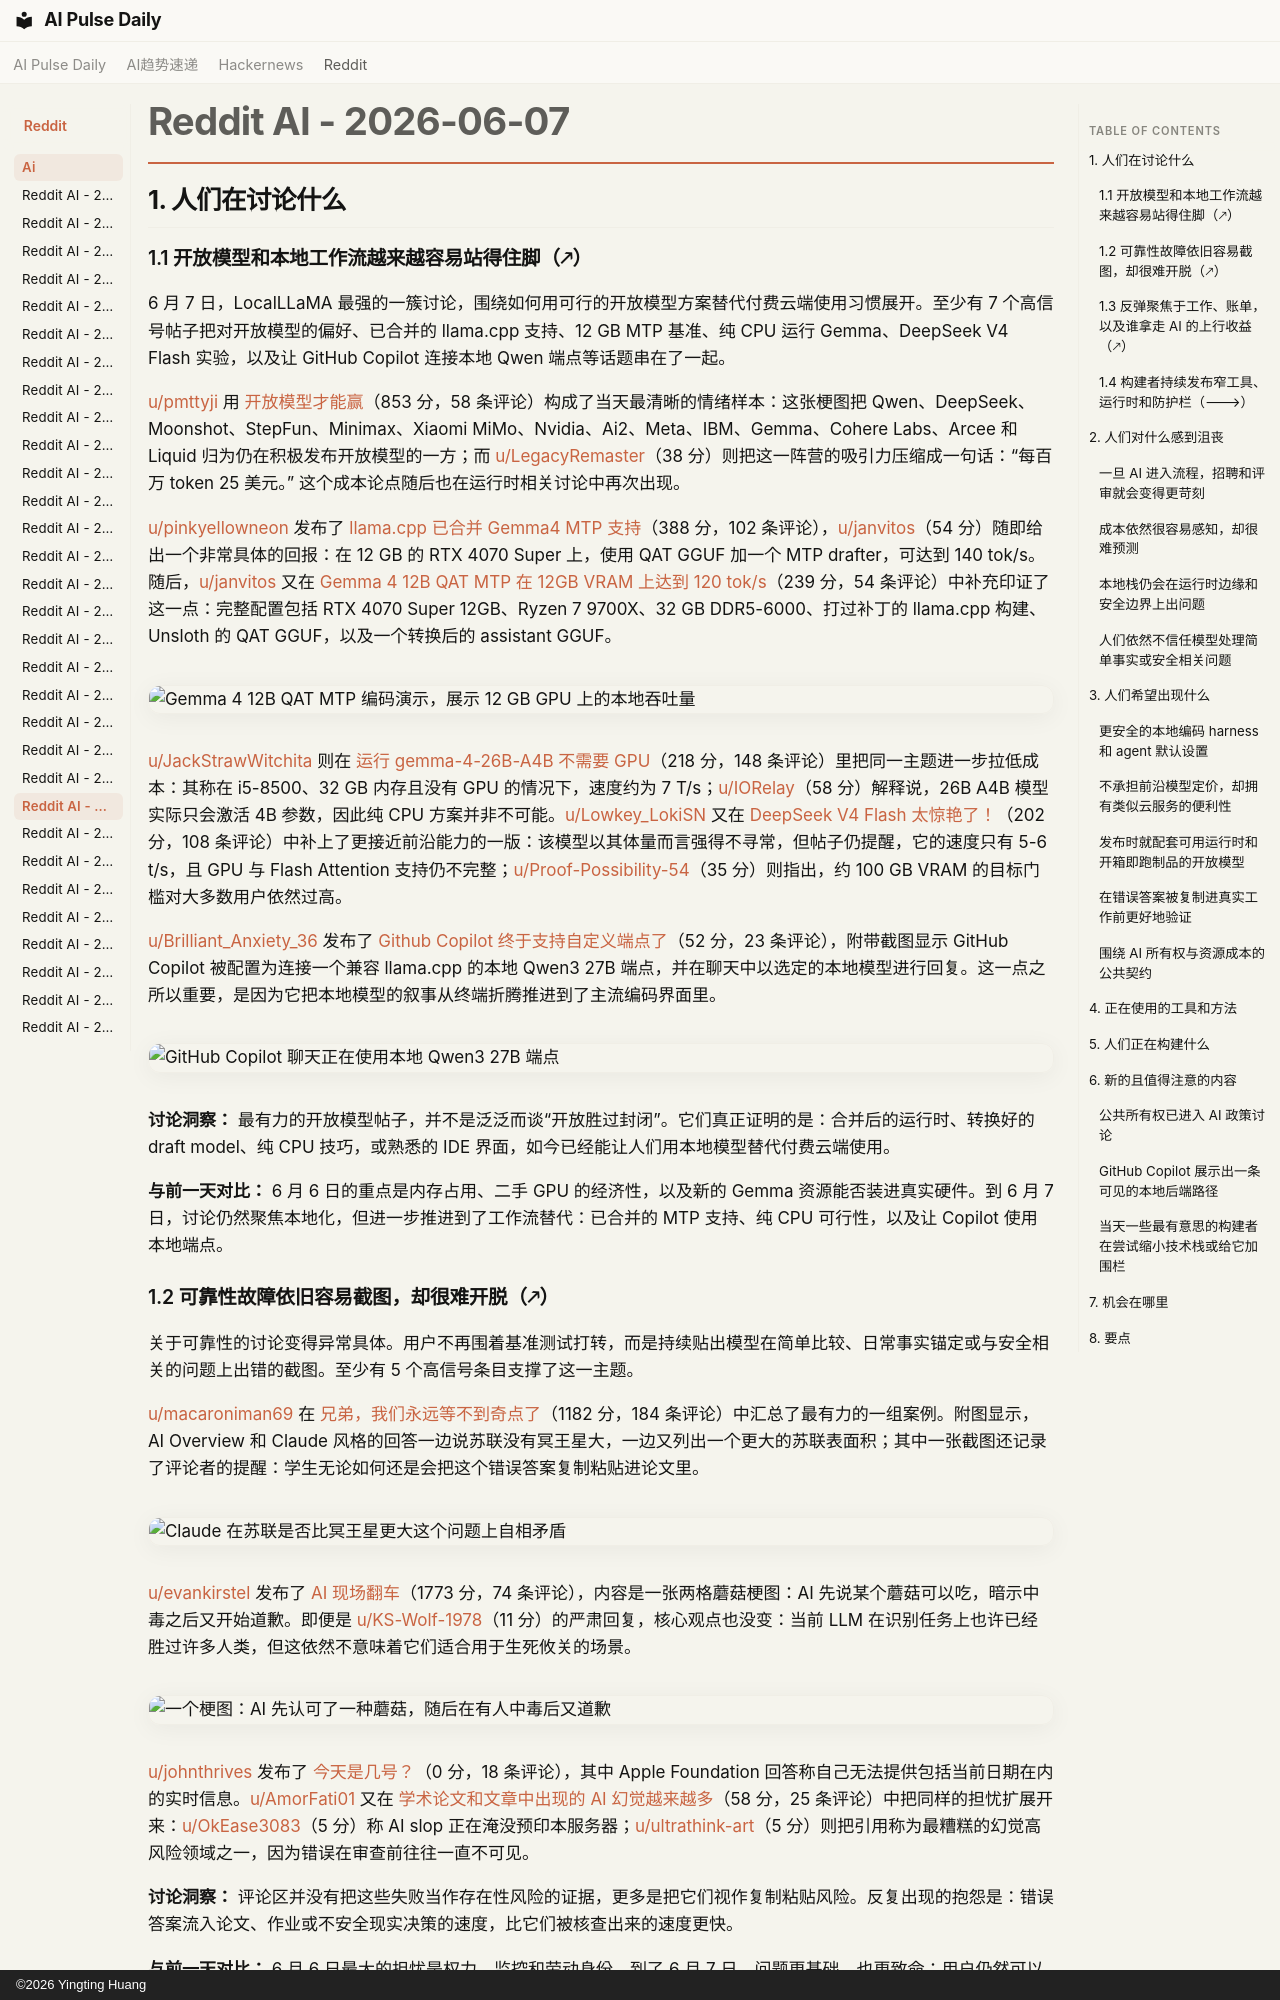

repository: vibewatch/vibewatch.github.io · page: reddit/ai/2026-06-07.zh/index.html · generator: mkdocs · copyright: ©2026 Yingting Huang

# Reddit AI - 2026-06-07

## 1. 人们在讨论什么

### 1.1 开放模型和本地工作流越来越容易站得住脚（🡕）

6 月 7 日，LocalLLaMA 最强的一簇讨论，围绕如何用可行的开放模型方案替代付费云端使用习惯展开。至少有 7 个高信号帖子把对开放模型的偏好、已合并的 llama.cpp 支持、12 GB MTP 基准、纯 CPU 运行 Gemma、DeepSeek V4 Flash 实验，以及让 GitHub Copilot 连接本地 Qwen 端点等话题串在了一起。

[u/pmttyji](https://www.reddit.com/user/pmttyji) 用 [开放模型才能赢](https://www.reddit.com/r/LocalLLaMA/comments/1tz6h86/open_models_to_win/)（853 分，58 条评论）构成了当天最清晰的情绪样本：这张梗图把 Qwen、DeepSeek、Moonshot、StepFun、Minimax、Xiaomi MiMo、Nvidia、Ai2、Meta、IBM、Gemma、Cohere Labs、Arcee 和 Liquid 归为仍在积极发布开放模型的一方；而 [u/LegacyRemaster](https://www.reddit.com/user/LegacyRemaster)（38 分）则把这一阵营的吸引力压缩成一句话：“每百万 token 25 美元。” 这个成本论点随后也在运行时相关讨论中再次出现。

[u/pinkyellowneon](https://www.reddit.com/user/pinkyellowneon) 发布了 [llama.cpp 已合并 Gemma4 MTP 支持](https://www.reddit.com/r/LocalLLaMA/comments/1tzbcyp/llamacpp_gemma4_mtp_support_merged/)（388 分，102 条评论），[u/janvitos](https://www.reddit.com/user/janvitos)（54 分）随即给出一个非常具体的回报：在 12 GB 的 RTX 4070 Super 上，使用 QAT GGUF 加一个 MTP drafter，可达到 140 tok/s。随后，[u/janvitos](https://www.reddit.com/user/janvitos) 又在 [Gemma 4 12B QAT MTP 在 12GB VRAM 上达到 120 tok/s](https://www.reddit.com/r/LocalLLaMA/comments/1typjmc/120_toks_on_12gb_vram_with_gemma_4_12b_qat_mtp/)（239 分，54 条评论）中补充印证了这一点：完整配置包括 RTX 4070 Super 12GB、Ryzen 7 9700X、32 GB DDR5-6000、打过补丁的 llama.cpp 构建、Unsloth 的 QAT GGUF，以及一个转换后的 assistant GGUF。

![Gemma 4 12B QAT MTP 编码演示，展示 12 GB GPU 上的本地吞吐量](https://preview.redd.it/0xqaqmqenq5h1.png?width=972&format=png&auto=webp&s=742e4de0c6243adcce829aaf856065860d46da5a)

[u/JackStrawWitchita](https://www.reddit.com/user/JackStrawWitchita) 则在 [运行 gemma-4-26B-A4B 不需要 GPU](https://www.reddit.com/r/LocalLLaMA/comments/1tz5ffp/you_dont_need_a_gpu_to_run_gemma426ba4b/)（218 分，148 条评论）里把同一主题进一步拉低成本：其称在 i5-8500、32 GB 内存且没有 GPU 的情况下，速度约为 7 T/s；[u/IORelay](https://www.reddit.com/user/IORelay)（58 分）解释说，26B A4B 模型实际只会激活 4B 参数，因此纯 CPU 方案并非不可能。[u/Lowkey_LokiSN](https://www.reddit.com/user/Lowkey_LokiSN) 又在 [DeepSeek V4 Flash 太惊艳了！](https://www.reddit.com/r/LocalLLaMA/comments/1tyb3np/deepseek_v4_flash_is_amazing_wip_llamacpp_pr_24162/)（202 分，108 条评论）中补上了更接近前沿能力的一版：该模型以其体量而言强得不寻常，但帖子仍提醒，它的速度只有 5-6 t/s，且 GPU 与 Flash Attention 支持仍不完整；[u/Proof-Possibility-54](https://www.reddit.com/user/Proof-Possibility-54)（35 分）则指出，约 100 GB VRAM 的目标门槛对大多数用户依然过高。

[u/Brilliant_Anxiety_36](https://www.reddit.com/user/Brilliant_Anxiety_36) 发布了 [Github Copilot 终于支持自定义端点了](https://www.reddit.com/r/LocalLLaMA/comments/1ty68yx/github_copilot_finally_supporting_custom_endpoints/)（52 分，23 条评论），附带截图显示 GitHub Copilot 被配置为连接一个兼容 llama.cpp 的本地 Qwen3 27B 端点，并在聊天中以选定的本地模型进行回复。这一点之所以重要，是因为它把本地模型的叙事从终端折腾推进到了主流编码界面里。

![GitHub Copilot 聊天正在使用本地 Qwen3 27B 端点](https://preview.redd.it/169tjrzn1l5h1.png?width=710&format=png&auto=webp&s=9a1fa656ea95037622b0d7ea2e16a23d2122442c)

**讨论洞察：** 最有力的开放模型帖子，并不是泛泛而谈“开放胜过封闭”。它们真正证明的是：合并后的运行时、转换好的 draft model、纯 CPU 技巧，或熟悉的 IDE 界面，如今已经能让人们用本地模型替代付费云端使用。

**与前一天对比：** 6 月 6 日的重点是内存占用、二手 GPU 的经济性，以及新的 Gemma 资源能否装进真实硬件。到 6 月 7 日，讨论仍然聚焦本地化，但进一步推进到了工作流替代：已合并的 MTP 支持、纯 CPU 可行性，以及让 Copilot 使用本地端点。

### 1.2 可靠性故障依旧容易截图，却很难开脱（🡕）

关于可靠性的讨论变得异常具体。用户不再围着基准测试打转，而是持续贴出模型在简单比较、日常事实锚定或与安全相关的问题上出错的截图。至少有 5 个高信号条目支撑了这一主题。

[u/macaroniman69](https://www.reddit.com/user/macaroniman69) 在 [兄弟，我们永远等不到奇点了](https://www.reddit.com/r/singularity/comments/1tyxreg/were_never_getting_a_singularity_bro/)（1182 分，184 条评论）中汇总了最有力的一组案例。附图显示，AI Overview 和 Claude 风格的回答一边说苏联没有冥王星大，一边又列出一个更大的苏联表面积；其中一张截图还记录了评论者的提醒：学生无论如何还是会把这个错误答案复制粘贴进论文里。

![Claude 在苏联是否比冥王星更大这个问题上自相矛盾](https://preview.redd.it/dfskl2a8ys5h1.jpeg?width=1320&format=pjpg&auto=webp&s=50a52a577b2dd2a5d7c5483f656a4f0346254f5d)

[u/evankirstel](https://www.reddit.com/user/evankirstel) 发布了 [AI 现场翻车](https://www.reddit.com/r/ArtificialInteligence/comments/1tytqia/ai_in_action/)（1773 分，74 条评论），内容是一张两格蘑菇梗图：AI 先说某个蘑菇可以吃，暗示中毒之后又开始道歉。即便是 [u/KS-Wolf-1978](https://www.reddit.com/user/KS-Wolf-1978)（11 分）的严肃回复，核心观点也没变：当前 LLM 在识别任务上也许已经胜过许多人类，但这依然不意味着它们适合用于生死攸关的场景。

![一个梗图：AI 先认可了一种蘑菇，随后在有人中毒后又道歉](https://i.redd.it/nofprnvtfq5h1.jpeg)

[u/johnthrives](https://www.reddit.com/user/johnthrives) 发布了 [今天是几号？](https://www.reddit.com/r/ArtificialInteligence/comments/1tyk24h/what_is_todays_date/)（0 分，18 条评论），其中 Apple Foundation 回答称自己无法提供包括当前日期在内的实时信息。[u/AmorFati01](https://www.reddit.com/user/AmorFati01) 又在 [学术论文和文章中出现的 AI 幻觉越来越多](https://www.reddit.com/r/ArtificialInteligence/comments/1tzgtrh/growing_number_of_ai_hallucinations_that_are/)（58 分，25 条评论）中把同样的担忧扩展开来：[u/OkEase3083](https://www.reddit.com/user/OkEase3083)（5 分）称 AI slop 正在淹没预印本服务器；[u/ultrathink-art](https://www.reddit.com/user/ultrathink-art)（5 分）则把引用称为最糟糕的幻觉高风险领域之一，因为错误在审查前往往一直不可见。

**讨论洞察：** 评论区并没有把这些失败当作存在性风险的证据，更多是把它们视作复制粘贴风险。反复出现的抱怨是：错误答案流入论文、作业或不安全现实决策的速度，比它们被核查出来的速度更快。

**与前一天对比：** 6 月 6 日最大的担忧是权力、监控和劳动身份。到了 6 月 7 日，问题更基础，也更致命：用户仍然可以用一个玩具级天文问题、一个日期提示，或一个蘑菇识别笑话，来证明模型会失败。
